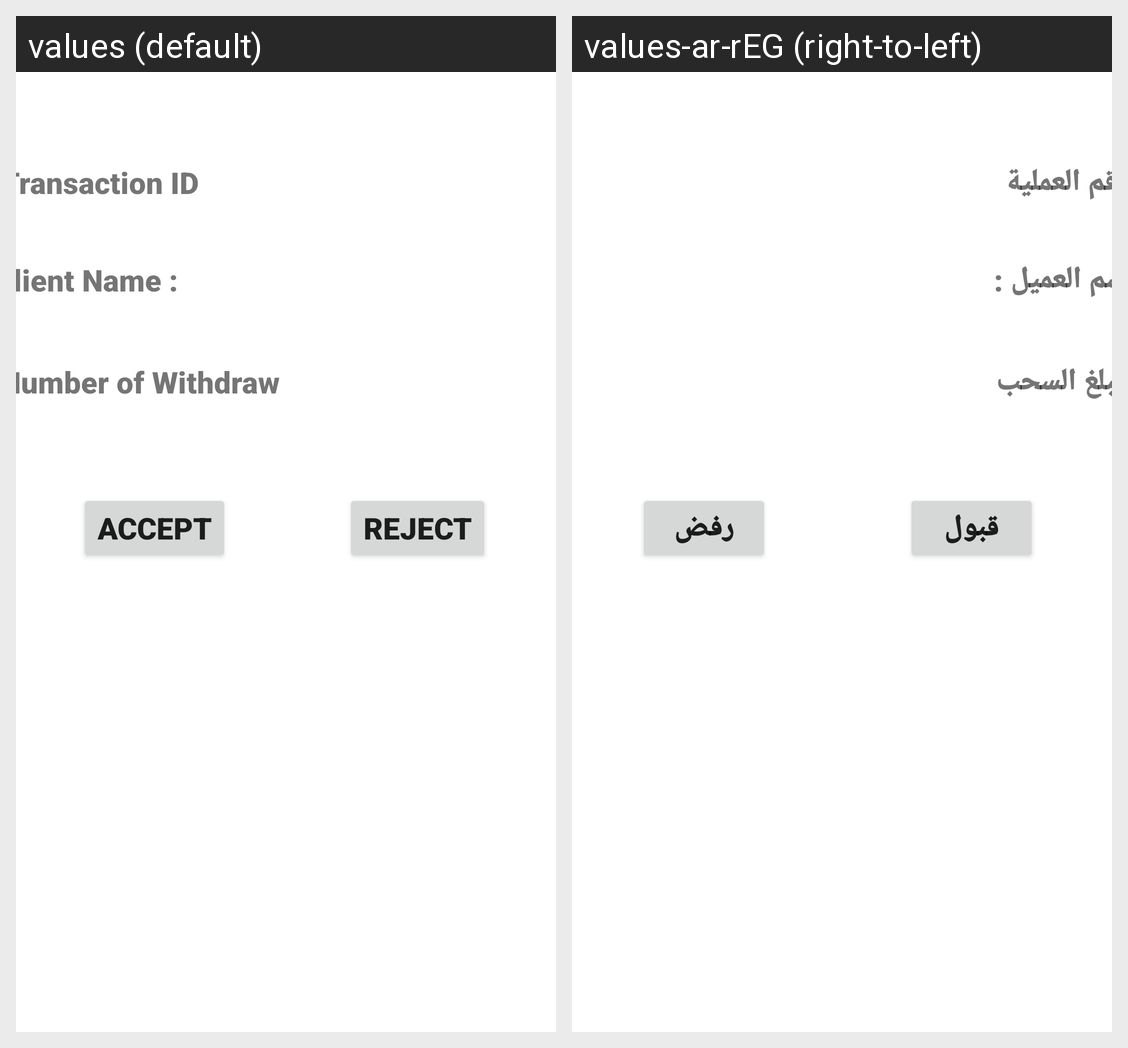

Strings drawn on this Android screen and how each of the app's shown locales translates them:
Android screen res/layout/fragment_item_list_withdraw.xml rendered under 2 locales, left to right: values (default), values-ar-rEG (right-to-left). Device: Nexus 5 (rendered at 1080×1920; each locale shown at half size, 540×960, under a caption strip naming it); theme AppTheme.
Strings drawn on this screen, with the default value and each locale's value (text and hints the layout hard-codes, and strings that could not be matched under every locale, appear in the picture but are not listed):

text_name
  values: Transaction ID
  values-ar-rEG: رقم العملية

text_currency
  values: Client Name :
  values-ar-rEG: اسم العميل :

text_number_withdraw
  values: Number of Withdraw
  values-ar-rEG: مبلغ السحب

btn_reject
  values: Reject
  values-ar-rEG: رفض

btn_accept
  values: Accept
  values-ar-rEG: قبول
